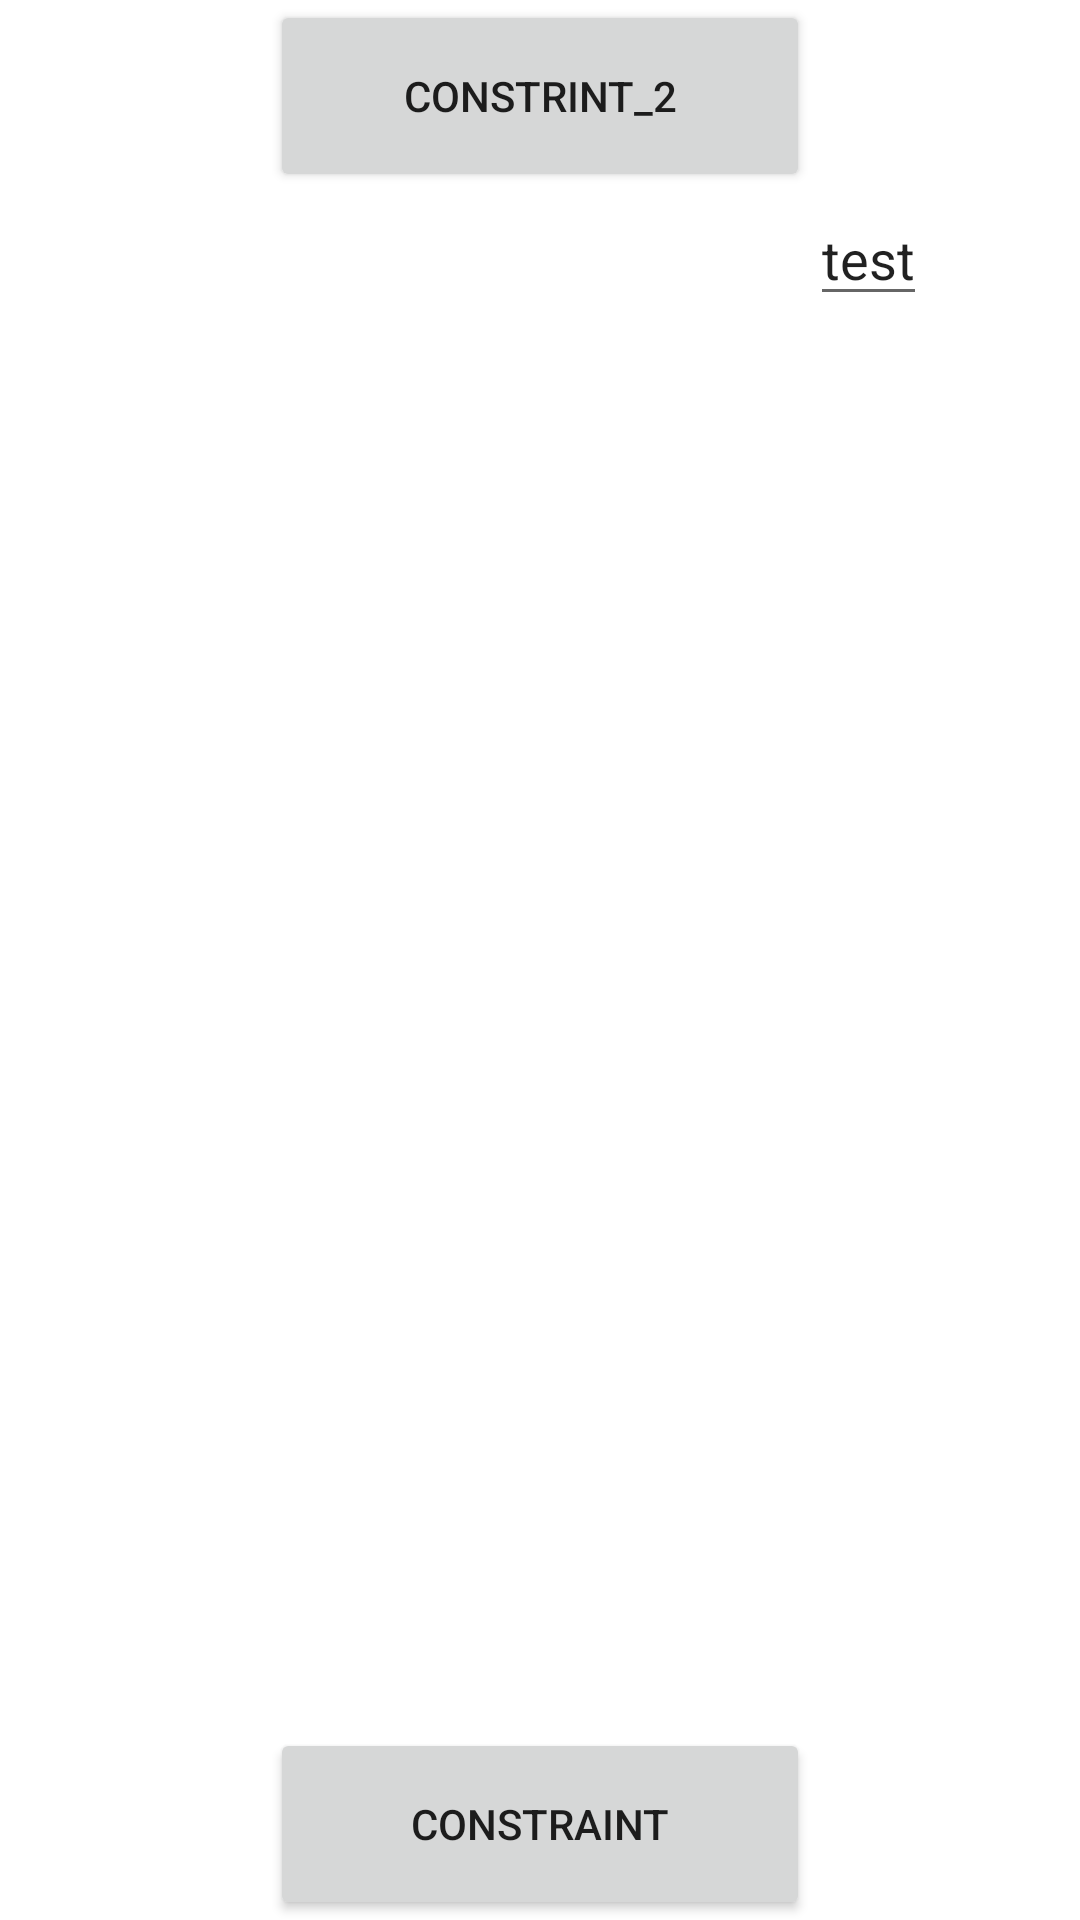

Produce the Android XML layout that renders to this screen, including the resource entries it uses.
<!-- AndroidManifest.xml: application theme Theme_MaterialDesign -->
<!-- res/layout/fragment_constraint.xml -->
<?xml version="1.0" encoding="utf-8"?>
<androidx.constraintlayout.widget.ConstraintLayout xmlns:android="http://schemas.android.com/apk/res/android"
    xmlns:app="http://schemas.android.com/apk/res-auto"
    android:layout_width="match_parent"
    android:layout_height="match_parent">


    <androidx.constraintlayout.widget.Group
        android:id="@+id/groupOne"
        android:layout_width="wrap_content"
        android:layout_height="wrap_content"
        app:constraint_referenced_ids="button,button2" />

    <Button
        android:id="@+id/button"
        android:layout_width="0dp"
        android:layout_height="0dp"
        android:text="@string/btnOne"
        app:layout_constraintBottom_toBottomOf="parent"
        app:layout_constraintEnd_toEndOf="parent"
        app:layout_constraintHeight_percent="0.1"
        app:layout_constraintHorizontal_bias="0.5"
        app:layout_constraintStart_toStartOf="parent"
        app:layout_constraintTop_toBottomOf="@+id/button2"
        app:layout_constraintWidth_percent="0.5"/>


    <Button
        android:id="@+id/button2"
        android:layout_width="0dp"
        android:layout_height="0dp"
        android:text="@string/btnTwo"
        app:layout_constraintVertical_chainStyle="spread_inside"
        app:layout_constraintBottom_toTopOf="@+id/button"
        app:layout_constraintEnd_toEndOf="parent"
        app:layout_constraintHeight_percent="0.1"
        app:layout_constraintHorizontal_bias="0.5"
        app:layout_constraintStart_toStartOf="parent"
        app:layout_constraintTop_toTopOf="parent"
        app:layout_constraintWidth_percent="0.5"/>


    <androidx.appcompat.widget.AppCompatAutoCompleteTextView
        android:layout_width="wrap_content"
        android:layout_height="wrap_content"
        android:text="test"
        app:layout_constraintStart_toEndOf="@id/barrier"
        app:layout_constraintTop_toBottomOf="@id/barrier2"/>

    <androidx.constraintlayout.widget.Guideline
        android:id="@+id/guideline2"
        android:layout_width="wrap_content"
        android:layout_height="wrap_content"
        android:orientation="horizontal"
        app:layout_constraintGuide_percent="0.3"/>


    <androidx.constraintlayout.widget.Barrier
        android:id="@+id/barrier"
        android:layout_width="wrap_content"
        android:layout_height="wrap_content"
        app:barrierDirection="end"
        app:constraint_referenced_ids="button" />

    <androidx.constraintlayout.widget.Barrier
        android:id="@+id/barrier2"
        android:layout_width="wrap_content"
        android:layout_height="wrap_content"
        app:barrierDirection="bottom"
        app:constraint_referenced_ids="button2"/>

</androidx.constraintlayout.widget.ConstraintLayout>
<!-- resources referenced by this layout -->
<resources>
  <string name="btnOne">constraint</string>
  <string name="btnTwo">constrint_2</string>
</resources>
